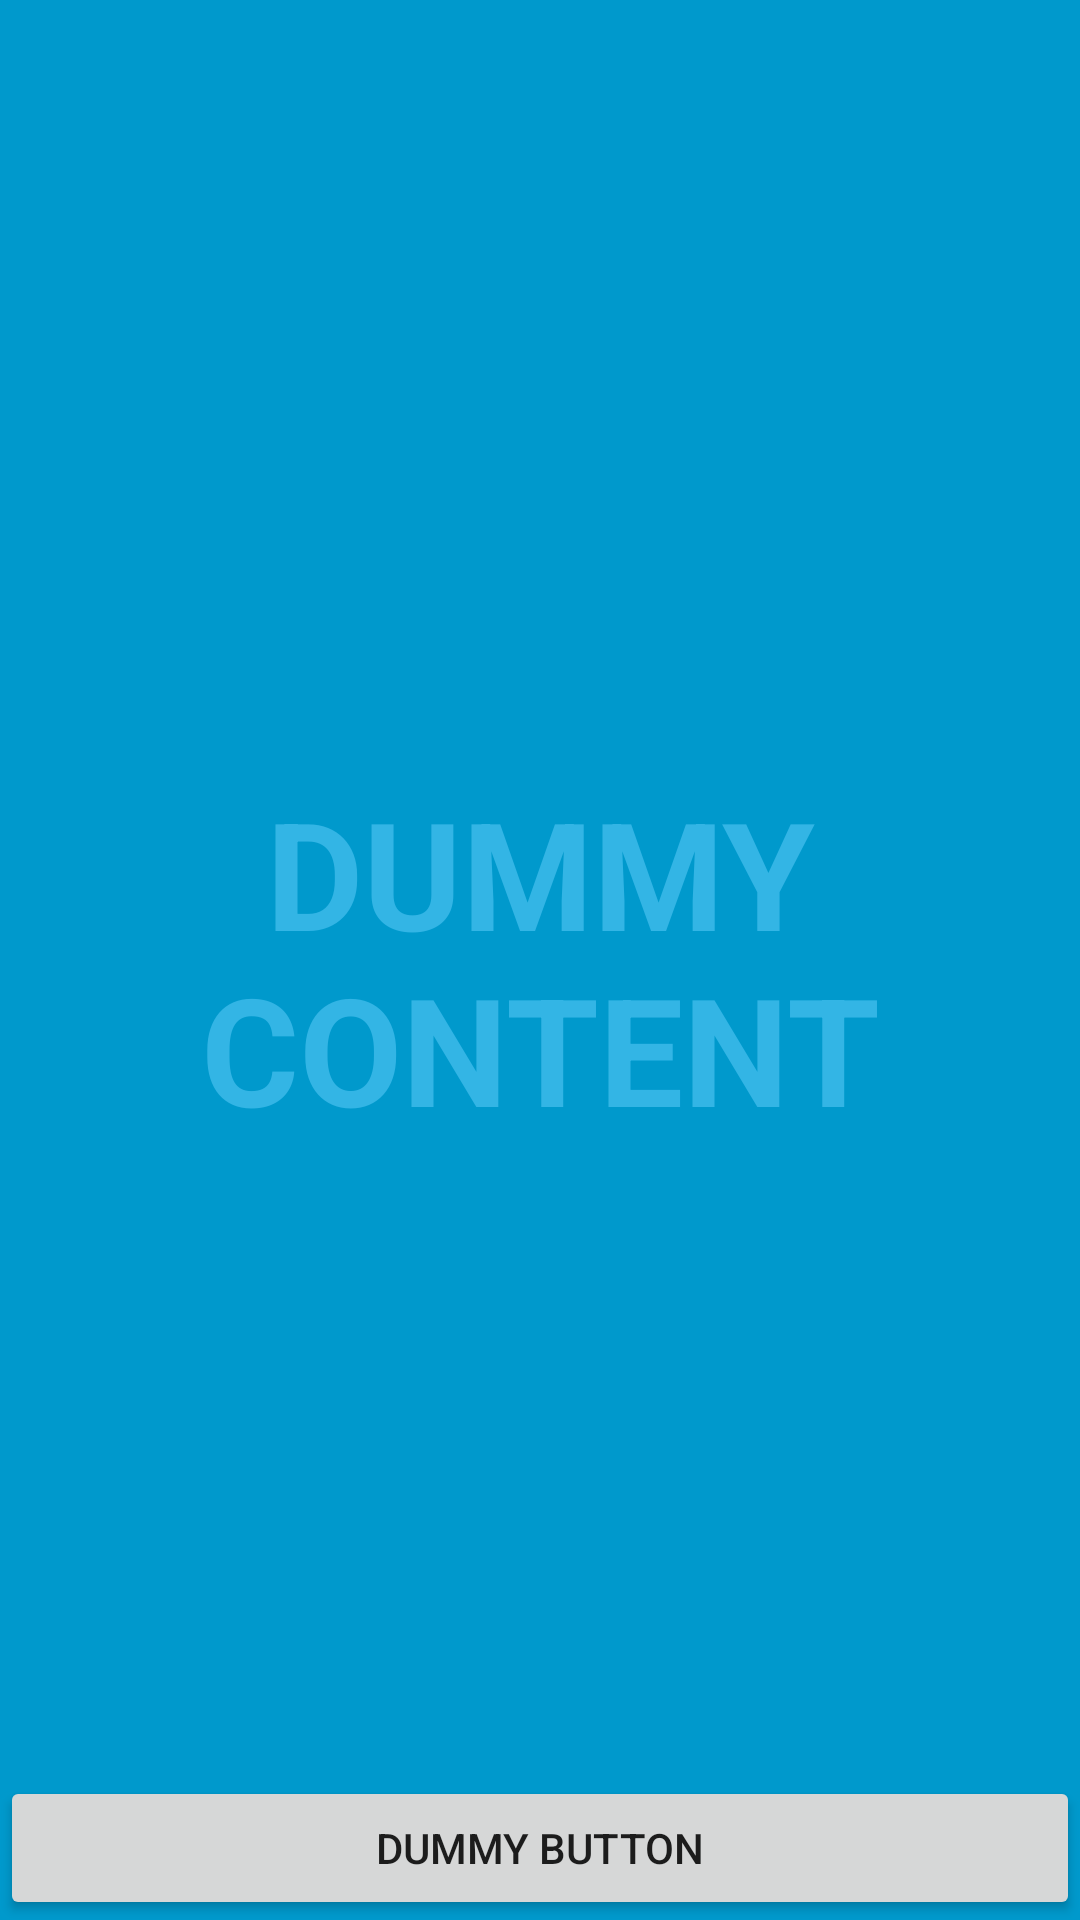

Here is an Android app screen rendered from its layout file. Give the layout XML and the strings, colors and styles it references.
<!-- AndroidManifest.xml: application theme AppTheme -->
<!-- res/layout/activity_fullscreen_camera.xml -->
<FrameLayout xmlns:android="http://schemas.android.com/apk/res/android"
    xmlns:tools="http://schemas.android.com/tools"
    android:layout_width="match_parent"
    android:layout_height="match_parent"
    android:background="#0099cc"
    tools:context="com.example.ana.ultimatewarrior.FullscreenCameraActivity">

    
    <TextView
        android:id="@+id/fullscreen_content"
        android:layout_width="match_parent"
        android:layout_height="match_parent"
        android:gravity="center"
        android:keepScreenOn="true"
        android:text="@string/dummy_content"
        android:textColor="#33b5e5"
        android:textSize="50sp"
        android:textStyle="bold" />

    
    <FrameLayout
        android:layout_width="match_parent"
        android:layout_height="match_parent"
        android:fitsSystemWindows="true">

        <LinearLayout
            android:id="@+id/fullscreen_content_controls"
            style="?metaButtonBarStyle"
            android:layout_width="match_parent"
            android:layout_height="wrap_content"
            android:layout_gravity="bottom|center_horizontal"
            android:background="@color/black_overlay"
            android:orientation="horizontal"
            tools:ignore="UselessParent">

            <Button
                android:id="@+id/dummy_button"
                style="?metaButtonBarButtonStyle"
                android:layout_width="0dp"
                android:layout_height="wrap_content"
                android:layout_weight="1"
                android:text="@string/dummy_button" />

        </LinearLayout>
    </FrameLayout>

</FrameLayout>
<!-- resources referenced by this layout -->
<resources>
  <string name="dummy_button">Dummy Button</string>
  <string name="dummy_content">DUMMY\nCONTENT</string>
  <style name="AppTheme" parent="Theme.AppCompat.Light.DarkActionBar">
          
          <item name="colorPrimary">@color/colorPrimary</item>
          <item name="colorPrimaryDark">@color/colorPrimaryDark</item>
          <item name="colorAccent">@color/colorAccent</item>
      </style>
  <!-- not gathered from this repository: default colours our renderer supplied (Android Studio template values) -->
  <color name="colorPrimary">#FF6200EE</color>
  <color name="colorPrimaryDark">#FF3700B3</color>
  <color name="colorAccent">#FF03DAC5</color>
</resources>
